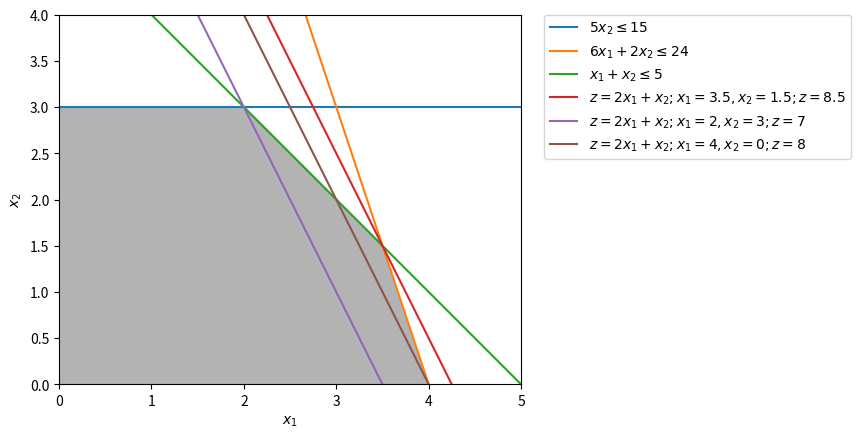

Here is the Python script that generated this plot:
import matplotlib.pyplot as plt
import numpy as np

d = np.linspace(0, 5, 300)
x, y = np.meshgrid(d, d)
plt.imshow(((y >= 0) & (x >= 0) & (5*y <= 15) & (6*x + 2*y <= 24) & (x + y <= 5)).astype(int),
           extent=(x.min(), x.max(), y.min(), y.max()), origin="lower", cmap="Greys", alpha=0.3)

# plot the lines defining the constraints
x = np.linspace(0, 5, 100)
# 5x2 <= 15
x21 = 3 + x*0
# 6x1 + 2x2 <= 24
x22 = 12 - 3 * x
# x1 + x2 <= 5
x23 = 5 - x
# z = 2x1 + x2; z = 8.5
x24 = 8.5 - 2 * x

x25 = 7 - 2 * x

x26 = 8 - 2 * x

# Make plot
plt.plot(x, x21, label=r'$5x_2 \leq 15$')
plt.plot(x, x22, label=r'$6x_1 + 2x_2 \leq 24$')
plt.plot(x, x23, label=r'$x_1 + x_2 \leq 5$')
plt.plot(x, x24, label=r'$z = 2x_1 + x_2; x_1=3.5, x_2= 1.5; z=8.5$')
plt.plot(x, x25, label=r'$z = 2x_1 + x_2; x_1=2, x_2= 3; z=7$')
plt.plot(x, x26, label=r'$z = 2x_1 + x_2; x_1=4, x_2= 0; z=8$')
plt.ylim(0, 4)
plt.xlim(0, 5)
plt.legend(bbox_to_anchor=(1.05, 1), loc=2, borderaxespad=0.)
plt.xlabel(r'$x_1$')
plt.ylabel(r'$x_2$')

plt.show()
